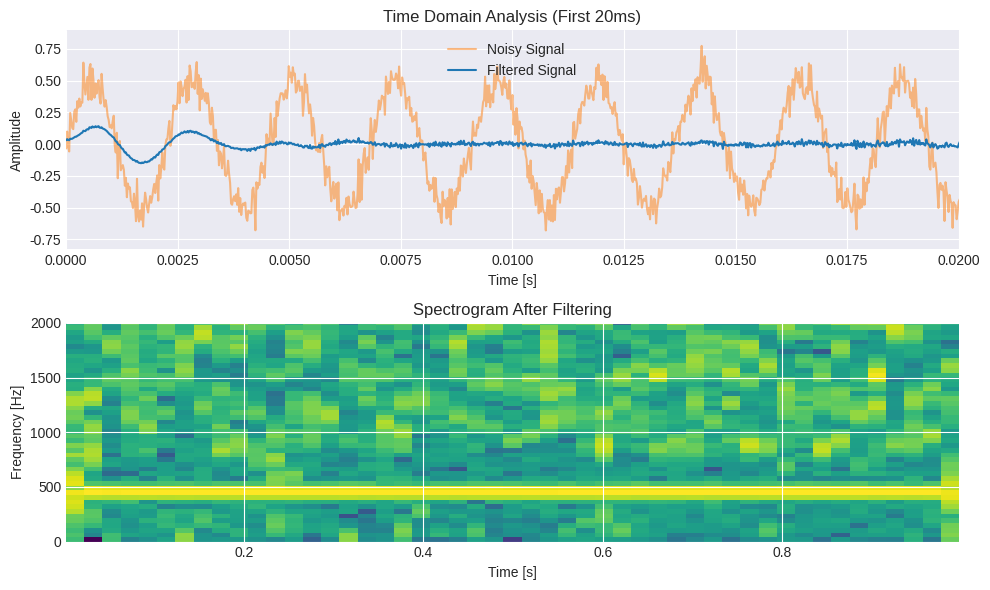

The matplotlib source for this figure:
import numpy as np
import matplotlib.pyplot as plt
from scipy import signal
from scipy.io import wavfile

def calculate_snr(reference, noisy):
    
    min_len = min(len(reference), len(noisy))
    ref = reference[:min_len]
    nos = noisy[:min_len]
    
    signal_power = np.mean(ref**2)
    noise_power = np.mean((ref - nos)**2)
    return 10 * np.log10(signal_power / noise_power)

# --- CONFIGURAÇÕES ---
fs = 44100
duration = 1.0
t = np.linspace(0, duration, int(fs * duration), endpoint=False)

clean_signal = 0.5 * np.sin(2 * np.pi * 440 * t)
white_noise = np.random.normal(0, 0.08, len(t))
noisy_signal = clean_signal + white_noise

f, t_spec, Zxx = signal.stft(noisy_signal, fs, nperseg=1024)
magnitude = np.abs(Zxx)
phase = np.angle(Zxx)

noise_profile = np.mean(magnitude[:, :15], axis=1, keepdims=True)

magnitude_clean = magnitude - (1.5 * noise_profile)
magnitude_clean = np.maximum(magnitude_clean, 0.02 * magnitude)

Zxx_clean = magnitude_clean * np.exp(1j * phase)
_, filtered_signal = signal.istft(Zxx_clean, fs)

filtered_signal = filtered_signal[:len(clean_signal)]

snr_before = calculate_snr(clean_signal, noisy_signal)
snr_after = calculate_snr(clean_signal, filtered_signal)

print(f"📊 Relatório de Performance:")
print(f"   SNR Inicial: {snr_before:.2f} dB")
print(f"   SNR Final:   {snr_after:.2f} dB")
print(f"   Melhoria:    {snr_after - snr_before:.2f} dB")

plt.style.use('seaborn-v0_8-darkgrid') 
fig, (ax1, ax2) = plt.subplots(2, 1, figsize=(10, 6), dpi=100)

ax1.plot(t, noisy_signal, color='#ff7f0e', alpha=0.5, label='Noisy Signal')
ax1.plot(t, filtered_signal, color='#1f77b4', label='Filtered Signal', linewidth=1.5)
ax1.set_xlim(0, 0.02)
ax1.set_title("Time Domain Analysis (First 20ms)")
ax1.set_xlabel("Time [s]")
ax1.set_ylabel("Amplitude")
ax1.legend()

im = ax2.specgram(filtered_signal, Fs=fs, NFFT=1024, cmap='viridis')
ax2.set_title("Spectrogram After Filtering")
ax2.set_ylabel("Frequency [Hz]")
ax2.set_xlabel("Time [s]")
ax2.set_ylim(0, 2000)

plt.tight_layout()
plt.savefig('comparison_result.png') 
plt.show()
wavfile.write("filtered_output.wav", fs, filtered_signal.astype(np.float32))